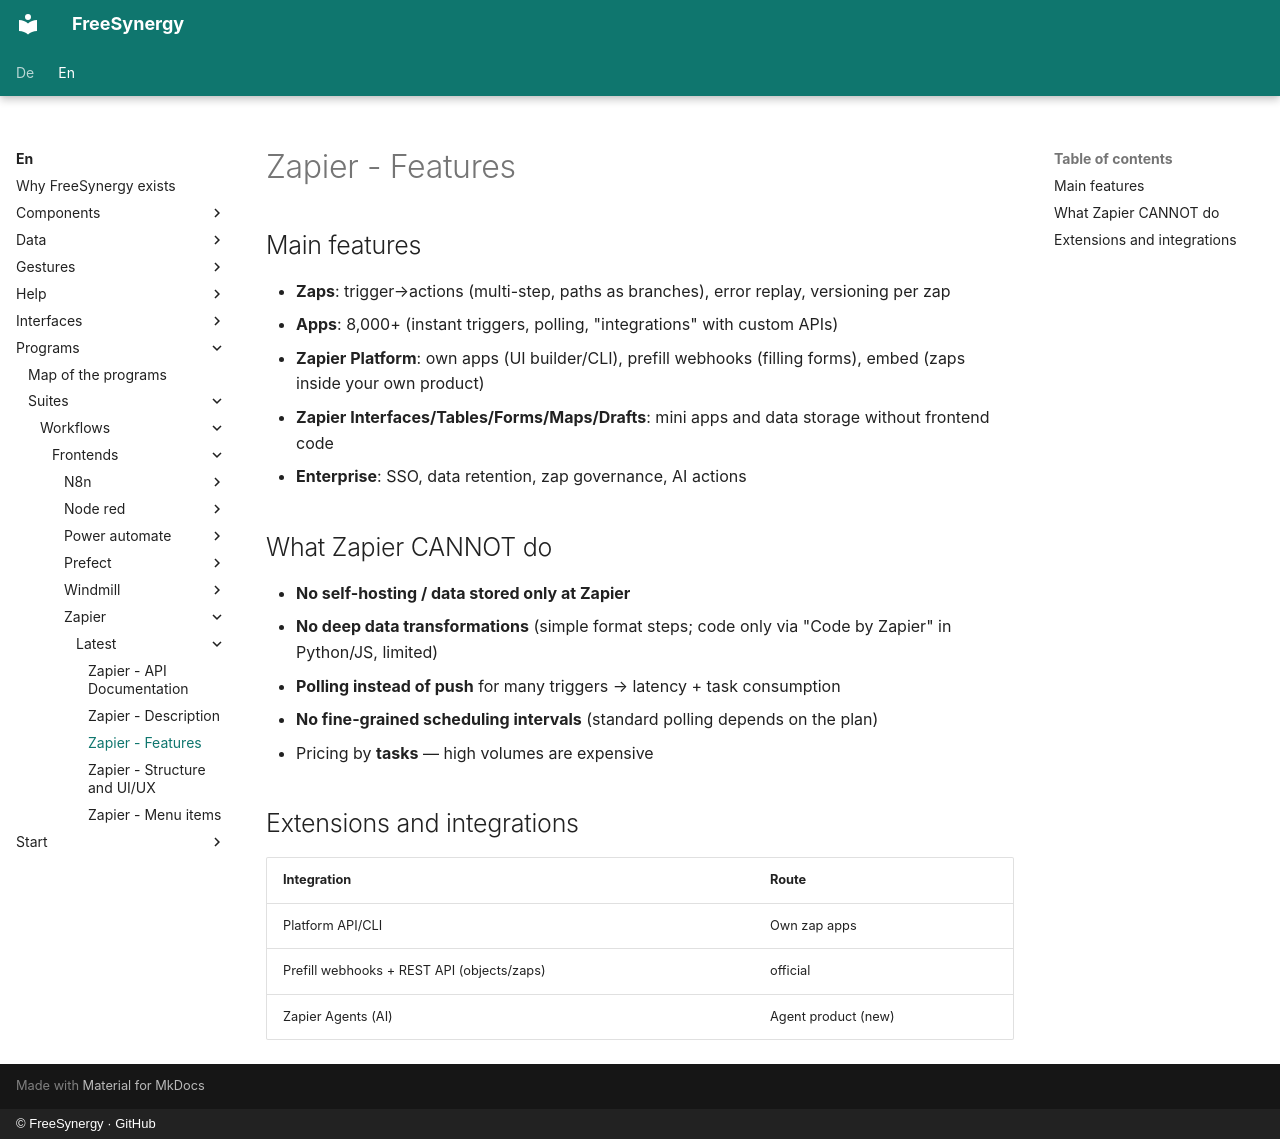

repository: FreeSynergy/fs-documentation · page: en/programs/suites/workflows/frontends/zapier/latest/features/index.html · generator: mkdocs · copyright: © FreeSynergy · GitHub

# Zapier - Features

## Main features

- **Zaps**: trigger→actions (multi-step, paths as branches), error replay, versioning per zap
- **Apps**: 8,000+ (instant triggers, polling, "integrations" with custom APIs)
- **Zapier Platform**: own apps (UI builder/CLI), prefill webhooks (filling forms), embed (zaps inside your own product)
- **Zapier Interfaces/Tables/Forms/Maps/Drafts**: mini apps and data storage without frontend code
- **Enterprise**: SSO, data retention, zap governance, AI actions

## What Zapier CANNOT do

- **No self-hosting / data stored only at Zapier**
- **No deep data transformations** (simple format steps; code only via "Code by Zapier" in Python/JS, limited)
- **Polling instead of push** for many triggers → latency + task consumption
- **No fine-grained scheduling intervals** (standard polling depends on the plan)
- Pricing by **tasks** — high volumes are expensive

## Extensions and integrations

| Integration | Route |
|-------------|-----|
| Platform API/CLI | Own zap apps |
| Prefill webhooks + REST API (objects/zaps) | official |
| Zapier Agents (AI) | Agent product (new) |
